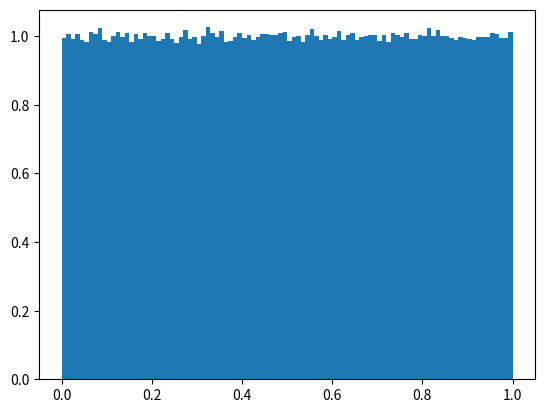

Write Python code to recreate this figure.
import numpy as numpy
import matplotlib.pyplot as plt
from scipy.stats.distributions import chi2


### Set parameters
# Number of random numbers to generate
N = 1000000

# number of bins (intervals) to put random numbers into
B = 100

# range
range = 1

# width of a bin
W = range / B

# Expected value EYi
EYi = N / B

print("N=",N)
print("B=",B)
print("W=",W)
s = numpy.random.uniform(0,1,N)

count, bins, ignored = plt.hist(s, B, density=True)

# print ("s=", s)
print ("count=",count)
# print ("bins=",bins)

#plt.plot(bins, numpy.ones_like(bins), linewidth=2, color='r')
#plt.show()

CHI = 0
i = 0
while i < len(count):
   CHI = (count[i]*B-B) ** 2 + CHI
   i = i+1

CHI = CHI / EYi

print ("CHI=", CHI)
print ("1-p=", 1-chi2.cdf(CHI, B-1))